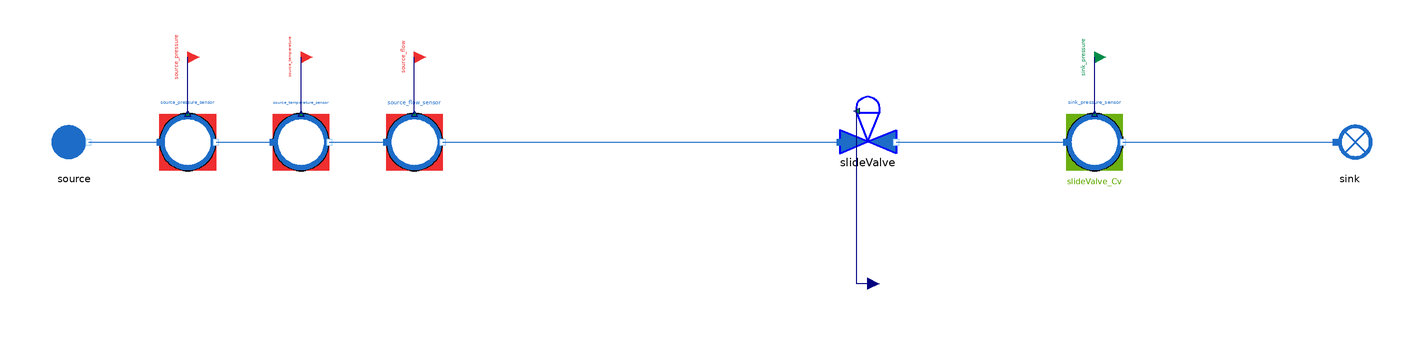

The Modelica model whose source follows is shown above as a component diagram (icons at their Placement, wires along their Line points).

model SlideValve_reverse
  "MML4 isolated SlideValve reverse test"
  extends MetroscopeModelingLibrary.Utilities.Icons.Tests.WaterSteamTestIcon;
  MetroscopeModelingLibrary.WaterSteam.Pipes.SlideValve slideValve(
    faulty=false)
    annotation (Placement(transformation(extent={{-10,-4},{10,18}}, rotation=0, origin={0,0})));
  MetroscopeModelingLibrary.WaterSteam.BoundaryConditions.Source source(
    P_0=2000000,
    Q_0=100,
    T_0=373.15,
    h_0=420000)
    annotation (Placement(transformation(extent={{-10,-10},{10,10}}, rotation=0, origin={-280,0})));
  MetroscopeModelingLibrary.SensorsControl.WaterSteam.PressureSensor source_pressure_sensor(
    sensor_function="BC",
    causality="",
    show_causality=true,
    P_start=20,
    signal_unit="barA",
    display_unit="barA",
    P_0=2000000,
    Q_0=100,
    h_0=420000)
    annotation (Placement(transformation(extent={{-10,-10},{10,10}}, rotation=0, origin={-240,0})));
  MetroscopeModelingLibrary.Utilities.Interfaces.BoundaryCondition source_pressure
    annotation (Placement(transformation(extent={{-4,-4},{4,4}}, rotation=0, origin={-240,30}), iconTransformation(extent={{-140,220},{-100,260}})));
  MetroscopeModelingLibrary.SensorsControl.WaterSteam.TemperatureSensor source_temperature_sensor(
    sensor_function="BC",
    causality="",
    show_causality=true,
    T_start=100,
    signal_unit="degC",
    display_unit="degC",
    P_0=2000000,
    Q_0=100,
    h_0=420000,
    T_0=373.15)
    annotation (Placement(transformation(extent={{-10,-10},{10,10}}, rotation=0, origin={-200,0})));
  MetroscopeModelingLibrary.Utilities.Interfaces.BoundaryCondition source_temperature
    annotation (Placement(transformation(extent={{-4,-4},{4,4}}, rotation=0, origin={-200,30}), iconTransformation(extent={{-140,175},{-100,215}})));
  MetroscopeModelingLibrary.SensorsControl.WaterSteam.FlowSensor source_flow_sensor(
    sensor_function="BC",
    causality="",
    show_causality=true,
    Q_start=100,
    signal_unit="kg/s",
    display_unit="kg/s",
    P_0=2000000,
    Q_0=100,
    h_0=420000)
    annotation (Placement(transformation(extent={{-10,-10},{10,10}}, rotation=0, origin={-160,0})));
  MetroscopeModelingLibrary.Utilities.Interfaces.BoundaryCondition source_flow
    annotation (Placement(transformation(extent={{-4,-4},{4,4}}, rotation=0, origin={-160,30}), iconTransformation(extent={{-140,130},{-100,170}})));
  MetroscopeModelingLibrary.SensorsControl.WaterSteam.PressureSensor sink_pressure_sensor(
    sensor_function="Calibration",
    causality="slideValve_Cv",
    show_causality=true,
    P_start=19.8,
    signal_unit="barA",
    display_unit="barA",
    P_0=1980000,
    Q_0=100,
    h_0=420000)
    annotation (Placement(transformation(extent={{-10,-10},{10,10}}, rotation=0, origin={80,0})));
  MetroscopeModelingLibrary.Utilities.Interfaces.CalibrationInput sink_pressure
    annotation (Placement(transformation(extent={{-4,-4},{4,4}}, rotation=0, origin={80,30}), iconTransformation(extent={{-140,85},{-100,125}})));
  MetroscopeModelingLibrary.WaterSteam.BoundaryConditions.Sink sink
    annotation (Placement(transformation(extent={{-10,-10},{10,10}}, rotation=0, origin={170,0})));
  MetroscopeModelingLibrary.Utilities.Interfaces.GenericReal slideValve_Cv(
    start=971.66995572862)
    annotation (Placement(transformation(extent={{-4,-4},{4,4}}, rotation=0, origin={0,-50})));
equation
  connect(source_pressure_sensor.P_sensor, source_pressure)
    annotation (Line(points={{-240,10},{-240,30}}, color={0,0,127}));
  connect(source.C_out, source_pressure_sensor.C_in)
    annotation (Line(points={{-275,0},{-250,0}}, color={28,108,200}));
  connect(source_temperature_sensor.T_sensor, source_temperature)
    annotation (Line(points={{-200,10},{-200,30}}, color={0,0,127}));
  connect(source_pressure_sensor.C_out, source_temperature_sensor.C_in)
    annotation (Line(points={{-230,0},{-210,0}}, color={28,108,200}));
  connect(source_flow_sensor.Q_sensor, source_flow)
    annotation (Line(points={{-160,10},{-160,30}}, color={0,0,127}));
  connect(source_temperature_sensor.C_out, source_flow_sensor.C_in)
    annotation (Line(points={{-190,0},{-170,0}}, color={28,108,200}));
  connect(source_flow_sensor.C_out, slideValve.C_in)
    annotation (Line(points={{-150,0},{-10,0}}, color={28,108,200}));
  connect(sink_pressure_sensor.P_sensor, sink_pressure)
    annotation (Line(points={{80,10},{80,30}}, color={0,0,127}));
  connect(slideValve.C_out, sink_pressure_sensor.C_in)
    annotation (Line(points={{10,0},{70,0}}, color={28,108,200}));
  connect(sink_pressure_sensor.C_out, sink.C_in)
    annotation (Line(points={{90,0},{165,0}}, color={28,108,200}));
  connect(slideValve_Cv, slideValve.Cv)
    annotation (Line(points={{0,-50},{-4,-50},{-4,12}}, color={0,0,127}));
  annotation (experiment(StopTime=1,Tolerance=1e-6), Diagram(coordinateSystem(preserveAspectRatio=false,extent={{-360,-300},{400,300}})), Documentation(info="<html><p>Approved MML4 sensor/interface structure: AirCompressor and Metroscopia CCGT/NPP. Illustrative initialization point, not plant calibration. Constant supported faults only. No correction or retry after first Dymola attempt.</p><p></p></html>"));
end SlideValve_reverse;